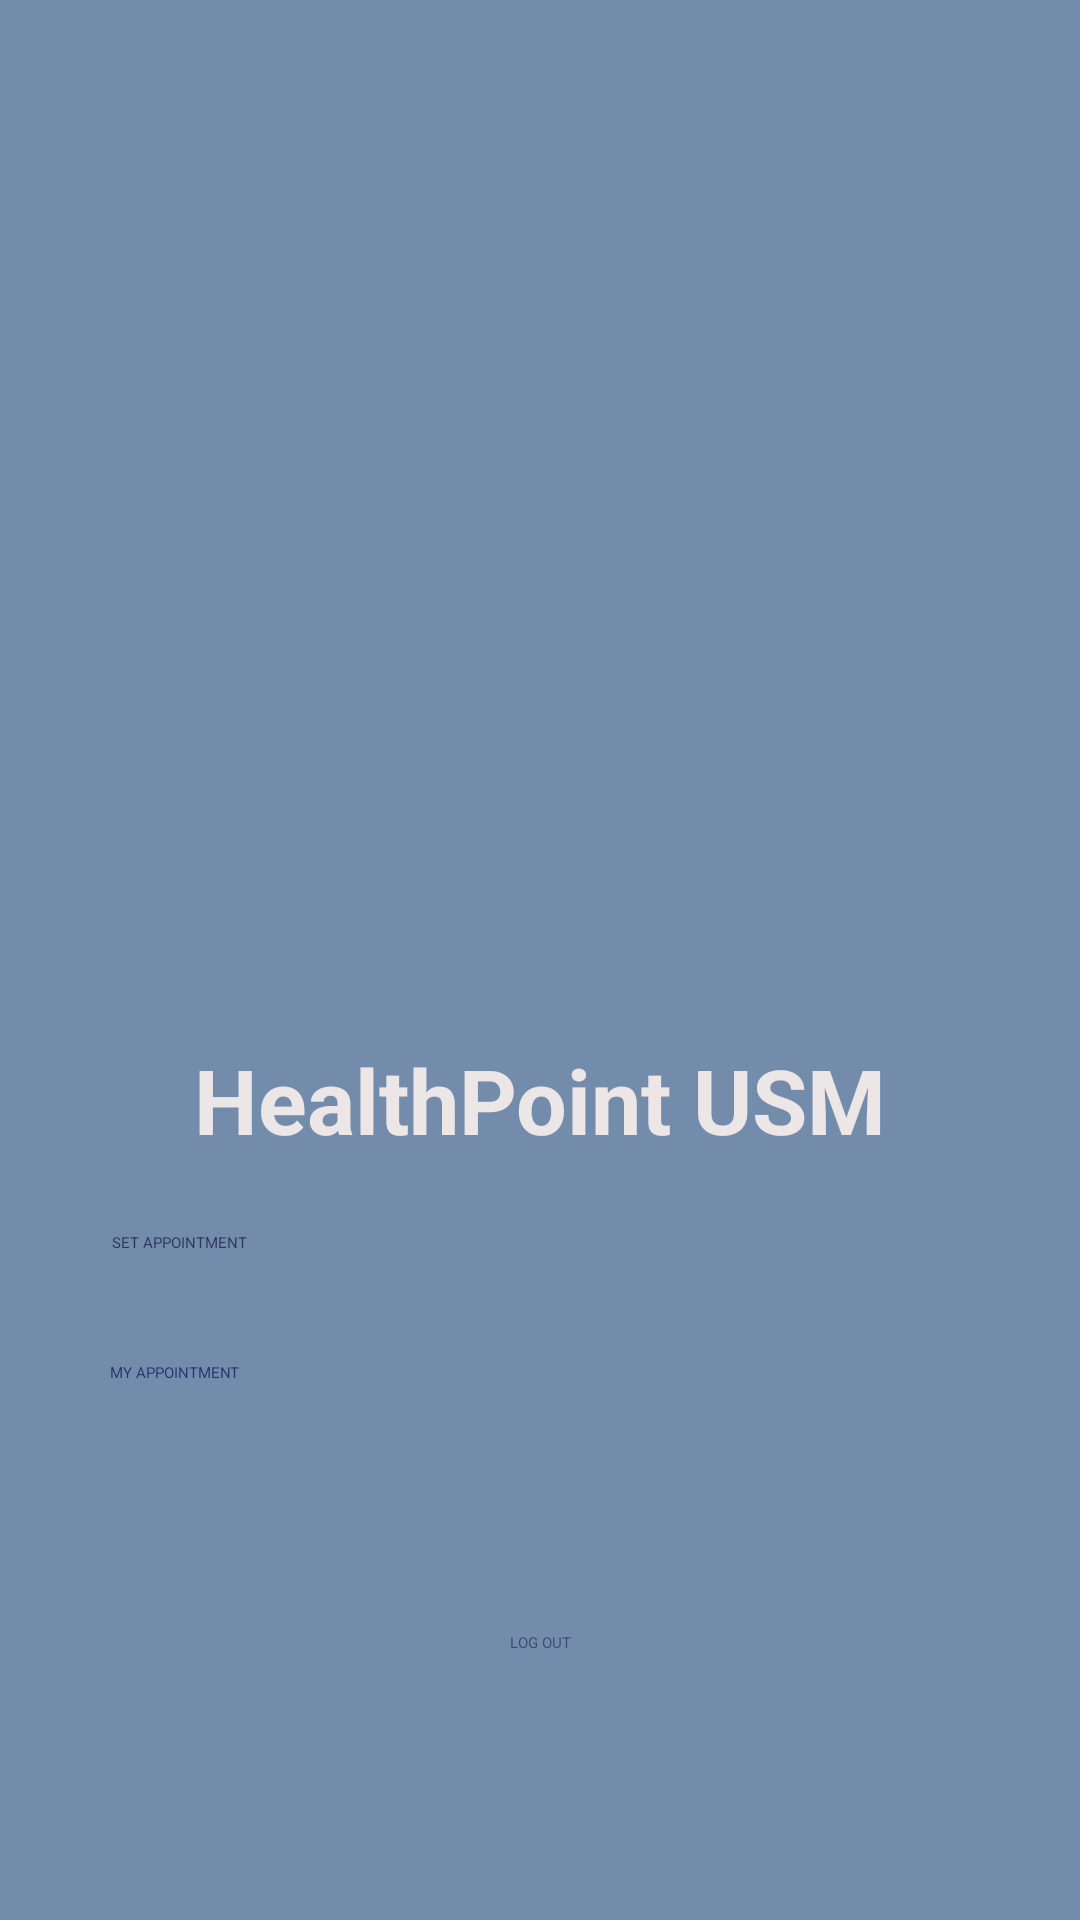

Reconstruct the res/layout file that produces this screen, plus the resources it refers to.
<!-- AndroidManifest.xml: application theme Theme.HEALTHPOINT_FINAL -->
<!-- res/layout/activity_appointment_page.xml -->
<?xml version="1.0" encoding="utf-8"?>
<androidx.constraintlayout.widget.ConstraintLayout xmlns:android="http://schemas.android.com/apk/res/android"
    xmlns:app="http://schemas.android.com/apk/res-auto"
    xmlns:tools="http://schemas.android.com/tools"
    android:layout_width="match_parent"
    android:layout_height="match_parent"
    android:background="#748CAB"
    tools:context=".AppointmentPage">

    <TextView
        android:id="@+id/textview_first"
        android:layout_width="wrap_content"
        android:layout_height="wrap_content"
        android:fontFamily="sans-serif"
        android:text="@string/hello_first_fragment"
        android:textColor="#ECE6E6"
        android:textSize="30sp"
        android:textStyle="bold"
        android:typeface="normal"
        app:layout_constraintBottom_toBottomOf="parent"
        app:layout_constraintEnd_toEndOf="parent"
        app:layout_constraintStart_toStartOf="parent"
        app:layout_constraintTop_toBottomOf="@+id/imageView8"
        app:layout_constraintVertical_bias="0.052"
        tools:ignore="TextContrastCheck" />

    <Button
        android:id="@+id/viewAppointment"
        android:layout_width="285dp"
        android:layout_height="44dp"
        android:layout_marginTop="24dp"
        android:text="@string/set"
        android:textColor="#2E3560"
        app:backgroundTint="#DCD4D4"
        app:layout_constraintEnd_toEndOf="parent"
        app:layout_constraintHorizontal_bias="0.498"
        app:layout_constraintStart_toStartOf="parent"
        app:layout_constraintTop_toBottomOf="@+id/textview_first"
        tools:ignore="TouchTargetSizeCheck,TextContrastCheck" />

    <Button
        android:id="@+id/button2"
        android:layout_width="286dp"
        android:layout_height="47dp"
        android:layout_marginBottom="144dp"
        android:text="@string/my"
        android:textColor="#28336E"
        app:backgroundTint="#DCD4D4"
        app:layout_constraintBottom_toBottomOf="parent"
        app:layout_constraintEnd_toEndOf="parent"
        app:layout_constraintHorizontal_bias="0.496"
        app:layout_constraintStart_toStartOf="parent"
        app:layout_constraintTop_toBottomOf="@+id/viewAppointment"
        app:layout_constraintVertical_bias="0.162"
        tools:ignore="TouchTargetSizeCheck,TextContrastCheck" />

    <Button
        android:id="@+id/button_logout"
        android:layout_width="wrap_content"
        android:layout_height="wrap_content"
        android:text="@string/logout"
        android:textColor="#404977"
        app:backgroundTint="#DCD4D4"
        app:layout_constraintBottom_toBottomOf="parent"
        app:layout_constraintEnd_toEndOf="parent"
        app:layout_constraintStart_toStartOf="parent"
        app:layout_constraintTop_toBottomOf="@+id/viewAppointment"
        tools:ignore="TextContrastCheck" />

    <ImageView
        android:id="@+id/imageView8"
        android:layout_width="335dp"
        android:layout_height="279dp"
        app:layout_constraintBottom_toBottomOf="parent"
        app:layout_constraintEnd_toEndOf="parent"
        app:layout_constraintStart_toStartOf="parent"
        app:layout_constraintTop_toTopOf="parent"
        app:layout_constraintVertical_bias="0.148"
        app:srcCompat="@drawable/health"
        tools:ignore="ImageContrastCheck" />


















</androidx.constraintlayout.widget.ConstraintLayout>
<!-- resources referenced by this layout -->
<resources>
  <!-- drawable health: png bitmap (drawable, 22030 bytes) -->
  <string name="hello_first_fragment">HealthPoint USM</string>
  <string name="logout">LOG OUT</string>
  <string name="my">MY APPOINTMENT</string>
  <string name="set">SET APPOINTMENT</string>
</resources>
